Run: headless pygame with SDL's dummy video driver; simulated clock (each Clock.tick advances the game by its frame time, no real sleeping); random seed 0; keys injected as events and as key.get_pressed() state; mouse plan: one left click at the window centre at the start of phase 2, then a move to the lower-right quarter at the start of phase 3.
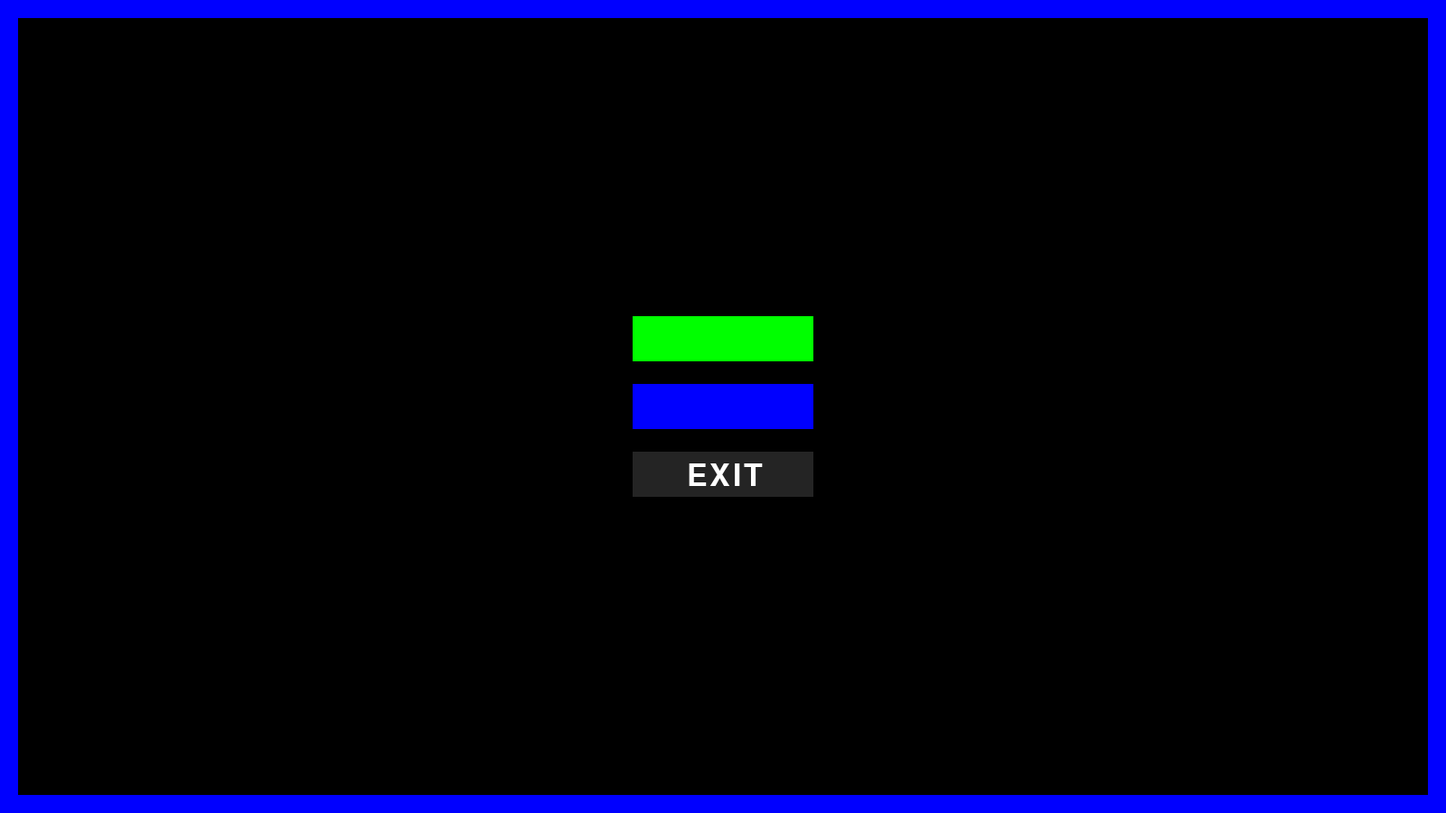
Frame 1 of 4 · flips 1–60 · no input
Frame 2 of 4 · flips 61–180 · clicked the window centre · tapped SPACE, RETURN · held RIGHT (→), D · screen unchanged from frame 1, image omitted
Frame 3 of 4 · flips 181–300 · moved the mouse to the lower-right quarter · held DOWN (↓), S · screen unchanged from frame 2, image omitted
Frame 4 of 4 · flips 301–420 · held LEFT (←), A, UP (↑), W · screen unchanged from frame 3, image omitted

The pygame program that drew these frames:

import pygame


winName = "Start"
winWidth = 1600
winHeight = 900


pygame.display.set_caption(winName)
win = pygame.display.set_mode((winWidth, winHeight))
#win = pygame.display.set_mode((0, 0), pygame.FULLSCREEN)


class Font():
    def __init__(self, text, color, x, y):
        pygame.font.init()
        self.mainFont = pygame.font.SysFont('comicsans', 50)

        self.text = text
        self.color = color
        self.x = x
        self.y = y
        self.win = win

    def drawLetter(self):
        self.label = self.mainFont.render(self.text, 1, self.color)
        self.win.blit(self.label, (self.x, self.y))

    def getLabelWidth(self):
        return self.labelWidth == self.label.get_rect().size[0]

    def getLabelHeight(self):
        return self.labelHeight == self.label.get_rect().size[1]

class Button():
    def __init__(self, color, x, y, width, height):
        self.x = x
        self.y = y
        self.width = width
        self.height = height
        self.color = color
        self.win = win
        
    def drawButton(self):
        pygame.draw.rect(self.win, self.color, (self.x, self.y, self.width, self.height))

            
class Window():
    def __init__(self):
        
        self.win = win
        self.winName = winName
        self.run = True
        self.clock = pygame.time.Clock()
        self.FPS = 60
        self.winWidth = winWidth
        self.winHeight = winHeight
        
    def mainloop(self):

        self.createStartscreen()

        while self.run:

            self.clock.tick(self.FPS)
            self.win.fill((0, 0, 0))
            self.placeStartscreen()
            #self.buttonPress()
            self.border()

            pygame.display.update()

            for event in pygame.event.get():
                    if event.type == pygame.QUIT:
                        self.run = False
    
    def border(self):
        pygame.draw.rect(self.win, (0, 0, 255), (0, 0, self.winWidth, self.winHeight), 20)

    def createStartscreen(self):
        self.startButton = Button((0, 255, 0), self.winWidth/2 - 100, self.winHeight/2 - 100, 200, 50)
        self.keyButton = Button((0, 0, 255), self.winWidth/2 - 100, self.winHeight/2 - 25, 200, 50)
        self.exitButton = Button((36, 36, 36), self.winWidth/2 - 100, self.winHeight/2 + 50, 200, 50)
        self.exitLabel = Font("EXIT", (255, 255, 255), self.winWidth/2 - 40, self.winHeight/2 + 60)

    def placeStartscreen(self):
        self.startButton.drawButton()
        self.keyButton.drawButton()
        self.exitButton.drawButton()
        self.exitLabel.drawLetter()

    """def buttonPress(self):
        self.mousePos = pygame.mouse.get_pos()
        self.mousePressed = pygame.mouse.get_pressed()
     
        if self.exitButton.collidepoint(self.mousePos):
                self.exitButtonColor = (255, 0, 0)
        else:
            self.exitButtonColor = (36, 36, 36)"""



Window().mainloop()


"""def button(self):
        self.mousePos = pygame.mouse.get_pos()
        self.mousePressed = pygame.mouse.get_pressed() 

        if self.exitButton.collidepoint(self.mousePos):
            self.exitButtonColor = self.red 
        else:
            self.exitButtonColor = (36, 36, 36)

        if self.mousePressed == (1, 0, 0) and self.exitButton.collidepoint(self.mousePos):
            exit()

        if self.keybindButton.collidepoint(self.mousePos):
            self.keybindButtonColor = self.blue
        else:
            self.keybindButtonColor = (36, 36, 36)

        if self.mousePressed == (1, 0, 0) and self.keybindButton.collidepoint(self.mousePos):
            self.win.fill(self.black)
            self.showStartButton = False
            self.showKeyButton = False
            self.showExitButton = False
            self.showBackButton = False
            self.keyWin()

        if self.startButton.collidepoint(self.mousePos):
            self.startButtonColor = self.green
        else:
            self.startButtonColor = (36, 36, 36)

        if self.mousePressed == (1, 0, 0) and self.startButton.collidepoint(self.mousePos):
            self.win.blit(bg, (0, 0))
            self.showStartButton = False
            self.showKeyButton = False
            self.showExitButton = False
            self.showRand = False"""
